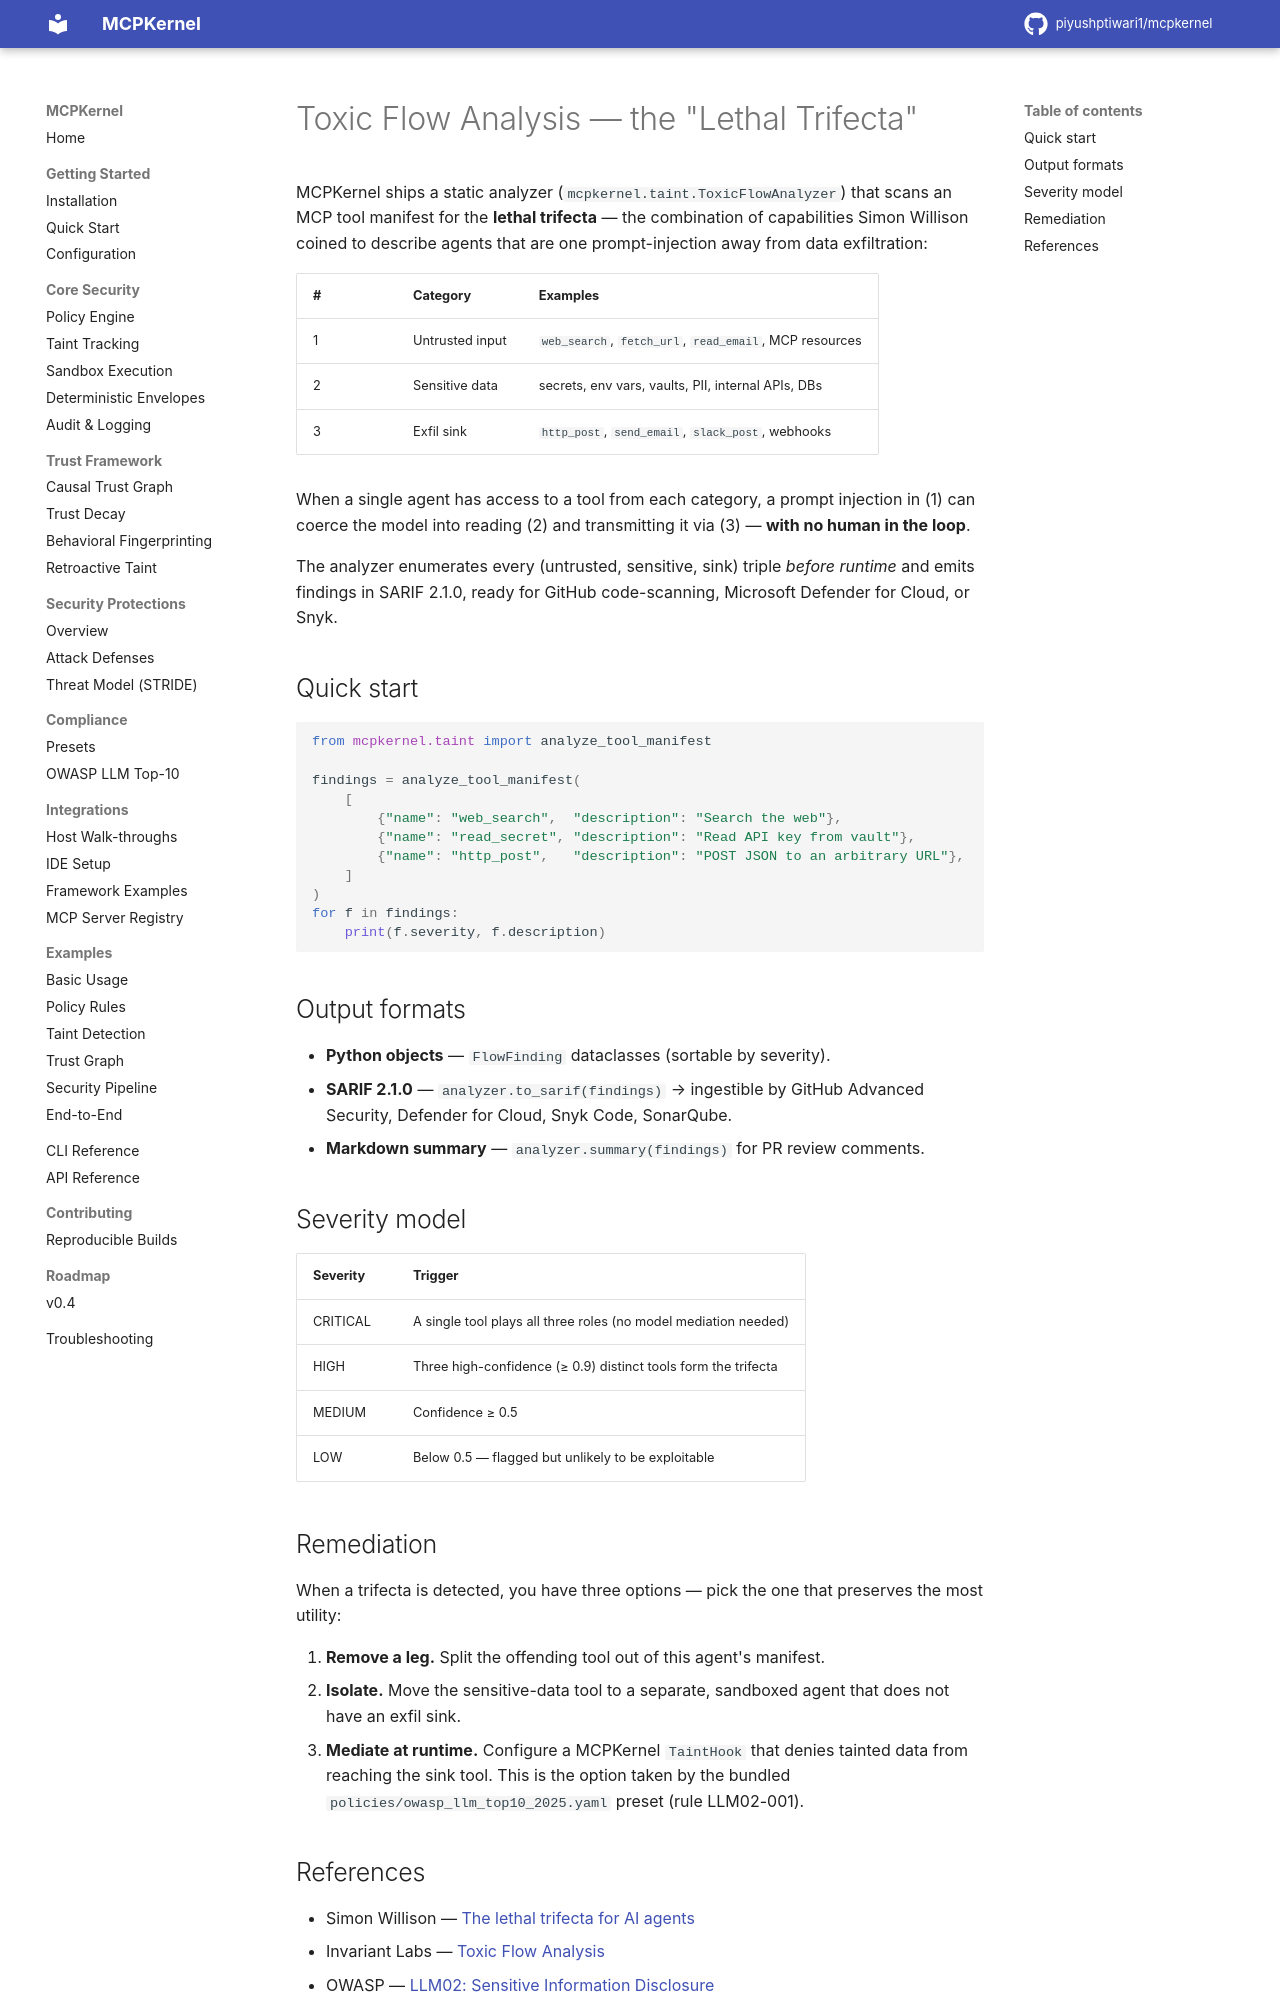

repository: piyushptiwari1/mcpkernel · page: security/toxic-flow/index.html · generator: mkdocs

# Toxic Flow Analysis — the "Lethal Trifecta"

MCPKernel ships a static analyzer (`mcpkernel.taint.ToxicFlowAnalyzer`)
that scans an MCP tool manifest for the **lethal trifecta** — the
combination of capabilities Simon Willison coined to describe agents that
are one prompt-injection away from data exfiltration:

| # | Category          | Examples                                                |
|---|-------------------|---------------------------------------------------------|
| 1 | Untrusted input   | `web_search`, `fetch_url`, `read_email`, MCP resources  |
| 2 | Sensitive data    | secrets, env vars, vaults, PII, internal APIs, DBs      |
| 3 | Exfil sink        | `http_post`, `send_email`, `slack_post`, webhooks       |

When a single agent has access to a tool from each category, a prompt
injection in (1) can coerce the model into reading (2) and transmitting
it via (3) — **with no human in the loop**.

The analyzer enumerates every (untrusted, sensitive, sink) triple
*before runtime* and emits findings in SARIF 2.1.0, ready for GitHub
code-scanning, Microsoft Defender for Cloud, or Snyk.

## Quick start

```python
from mcpkernel.taint import analyze_tool_manifest

findings = analyze_tool_manifest(
    [
        {"name": "web_search",  "description": "Search the web"},
        {"name": "read_secret", "description": "Read API key from vault"},
        {"name": "http_post",   "description": "POST JSON to an arbitrary URL"},
    ]
)
for f in findings:
    print(f.severity, f.description)
```

## Output formats

* **Python objects** — `FlowFinding` dataclasses (sortable by severity).
* **SARIF 2.1.0** — `analyzer.to_sarif(findings)` → ingestible by GitHub
  Advanced Security, Defender for Cloud, Snyk Code, SonarQube.
* **Markdown summary** — `analyzer.summary(findings)` for PR review
  comments.

## Severity model

| Severity | Trigger                                                          |
|----------|------------------------------------------------------------------|
| CRITICAL | A single tool plays all three roles (no model mediation needed) |
| HIGH     | Three high-confidence (≥ 0.9) distinct tools form the trifecta  |
| MEDIUM   | Confidence ≥ 0.5                                                 |
| LOW      | Below 0.5 — flagged but unlikely to be exploitable               |

## Remediation

When a trifecta is detected, you have three options — pick the one that
preserves the most utility:

1. **Remove a leg.** Split the offending tool out of this agent's manifest.
2. **Isolate.** Move the sensitive-data tool to a separate, sandboxed agent
   that does not have an exfil sink.
3. **Mediate at runtime.** Configure a MCPKernel `TaintHook` that denies
   tainted data from reaching the sink tool. This is the option taken by
   the bundled `policies/owasp_llm_top10_2025.yaml` preset (rule LLM02-001).
